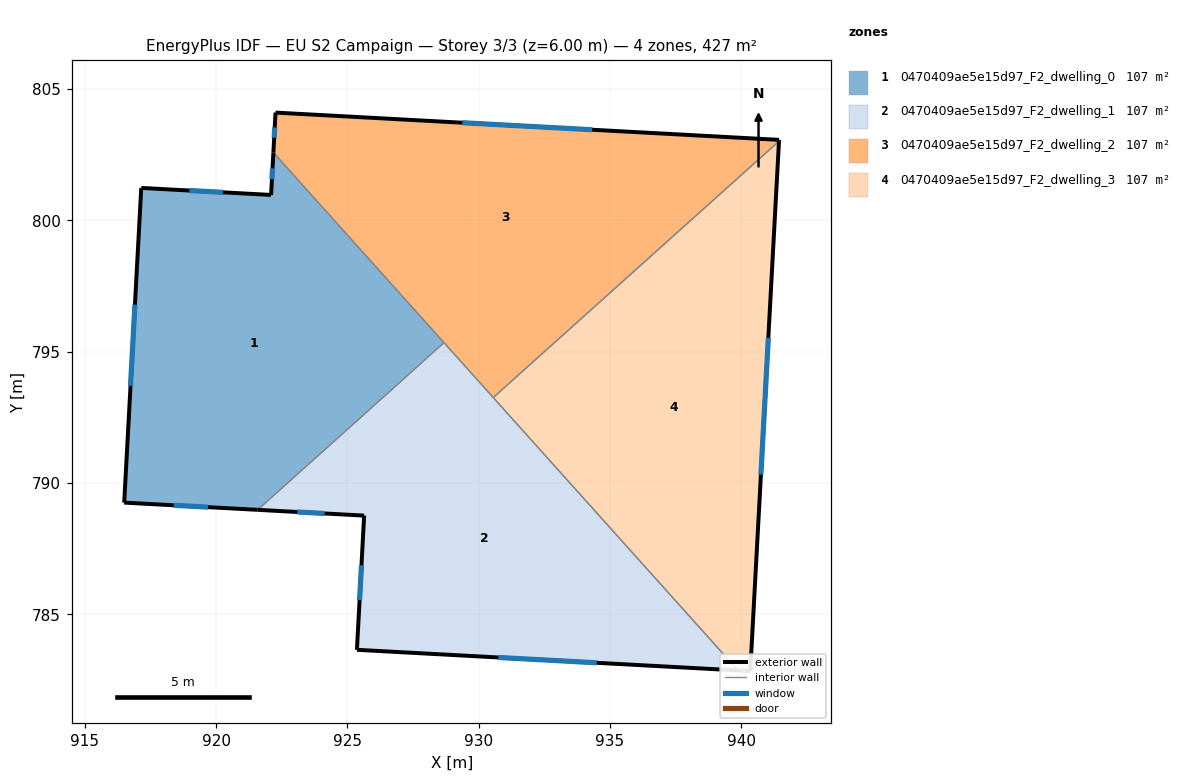
=== STOREY PLAN SPEC (per zone: floor XY polygon, exterior-wall plan segments, windows/doors) ===
zone 1: 0470409ae5e15d97_F2_dwelling_0  (106.8 m²)
  floor: (922.18, 802.58) (928.68, 795.34) (921.58, 788.98) (916.50, 789.25) (917.15, 801.24) (922.09, 800.97)
  exterior wall: (916.50, 789.25) – (921.58, 788.98)  [5.1 m]
    window: (918.38, 789.15) – (919.70, 789.08)  [1.0 m²]
  exterior wall: (917.15, 801.24) – (916.50, 789.25)  [12.0 m]
    window: (916.91, 796.79) – (916.74, 793.70)  [2.4 m²]
  exterior wall: (922.09, 800.97) – (917.15, 801.24)  [5.0 m]
    window: (920.26, 801.07) – (918.98, 801.14)  [1.0 m²]
  exterior wall: (922.18, 802.58) – (922.09, 800.97)  [1.6 m]
    window: (922.15, 801.99) – (922.13, 801.57)  [0.3 m²]
  interior walls: 2
zone 2: 0470409ae5e15d97_F2_dwelling_1  (106.8 m²)
  floor: (928.68, 795.34) (939.88, 782.86) (925.36, 783.64) (925.64, 788.76) (921.58, 788.98)
  exterior wall: (925.64, 788.76) – (925.36, 783.64)  [5.1 m]
    window: (925.54, 786.86) – (925.46, 785.54)  [1.0 m²]
  exterior wall: (921.58, 788.98) – (925.64, 788.76)  [4.1 m]
    window: (923.09, 788.89) – (924.13, 788.84)  [0.8 m²]
  exterior wall: (925.36, 783.64) – (939.88, 782.86)  [14.5 m]
    window: (930.75, 783.35) – (934.49, 783.15)  [2.9 m²]
  interior walls: 3
zone 3: 0470409ae5e15d97_F2_dwelling_2  (106.8 m²)
  floor: (941.44, 803.07) (941.44, 803.02) (930.55, 793.25) (922.18, 802.58) (922.26, 804.11)
  exterior wall: (941.44, 803.02) – (941.44, 803.07)  [0.1 m]
  exterior wall: (922.26, 804.11) – (922.18, 802.58)  [1.5 m]
    window: (922.23, 803.54) – (922.21, 803.15)  [0.3 m²]
  exterior wall: (941.44, 803.07) – (922.26, 804.11)  [19.2 m]
    window: (934.33, 803.45) – (929.38, 803.72)  [3.8 m²]
  interior walls: 3
zone 4: 0470409ae5e15d97_F2_dwelling_3  (106.8 m²)
  floor: (941.44, 803.02) (940.34, 782.83) (939.88, 782.86) (930.55, 793.25)
  exterior wall: (939.88, 782.86) – (940.34, 782.83)  [0.5 m]
    window: (940.05, 782.85) – (940.17, 782.84)  [0.1 m²]
  exterior wall: (940.34, 782.83) – (941.44, 803.02)  [20.2 m]
    window: (940.75, 790.32) – (941.03, 795.53)  [4.0 m²]
  interior walls: 2

=== DERIVED (storey summary) ===
Building: EU S2 Campaign
Storey: 3 of 3  (floor level z = 6.00 m)
Storey gross floor area: 427.1 m²
Zones on this storey: 4
  - 0470409ae5e15d97_F2_dwelling_0: floor 106.8 m²; exterior wall 23.7 m (71.0 m²); 4 window(s) 4.7 m²; WWR 6.7%
  - 0470409ae5e15d97_F2_dwelling_1: floor 106.8 m²; exterior wall 23.7 m (71.2 m²); 3 window(s) 4.7 m²; WWR 6.7%
  - 0470409ae5e15d97_F2_dwelling_2: floor 106.8 m²; exterior wall 20.8 m (62.3 m²); 2 window(s) 4.1 m²; WWR 6.6%
  - 0470409ae5e15d97_F2_dwelling_3: floor 106.8 m²; exterior wall 20.7 m (62.0 m²); 2 window(s) 4.1 m²; WWR 6.7%
Zone adjacency (shared interzone walls):
  - 0470409ae5e15d97_F2_dwelling_0 ↔ 0470409ae5e15d97_F2_dwelling_1
  - 0470409ae5e15d97_F2_dwelling_0 ↔ 0470409ae5e15d97_F2_dwelling_2
  - 0470409ae5e15d97_F2_dwelling_1 ↔ 0470409ae5e15d97_F2_dwelling_2
  - 0470409ae5e15d97_F2_dwelling_1 ↔ 0470409ae5e15d97_F2_dwelling_3
  - 0470409ae5e15d97_F2_dwelling_2 ↔ 0470409ae5e15d97_F2_dwelling_3